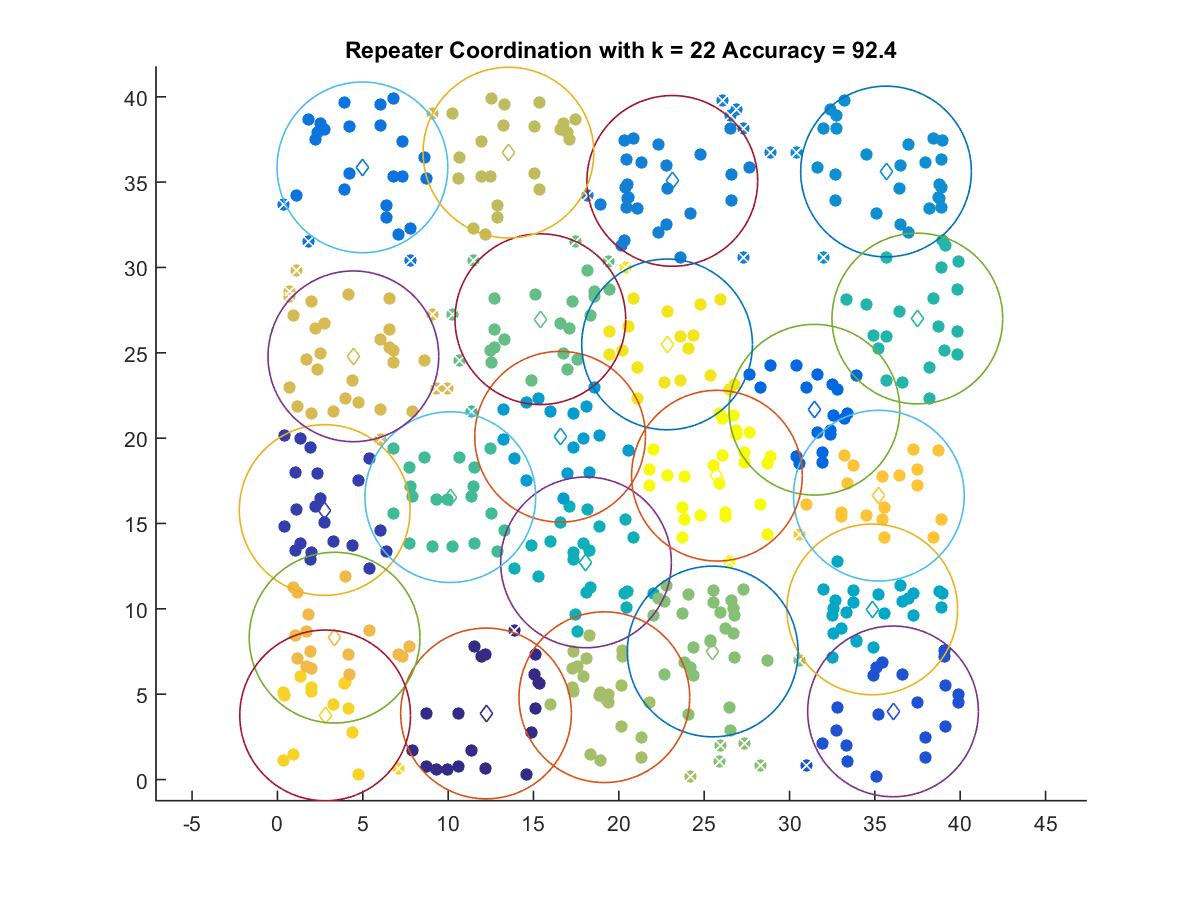

Data behind this chart, as committed beside it:
12.221, 3.8716
2.766, 15.79
36.06, 3.991
31.46, 21.66
4.978, 35.86
23.13, 35.07
35.65, 35.62
16.56, 20.08
34.85, 9.967
18.08, 12.72
37.49, 27.01
10.13, 16.54
15.4, 26.97
25.5, 7.501
19.15, 4.823
13.53, 36.73
4.448, 24.79
3.348, 8.312
35.23, 16.63
2.794, 3.757
22.83, 25.49
25.75, 17.8
